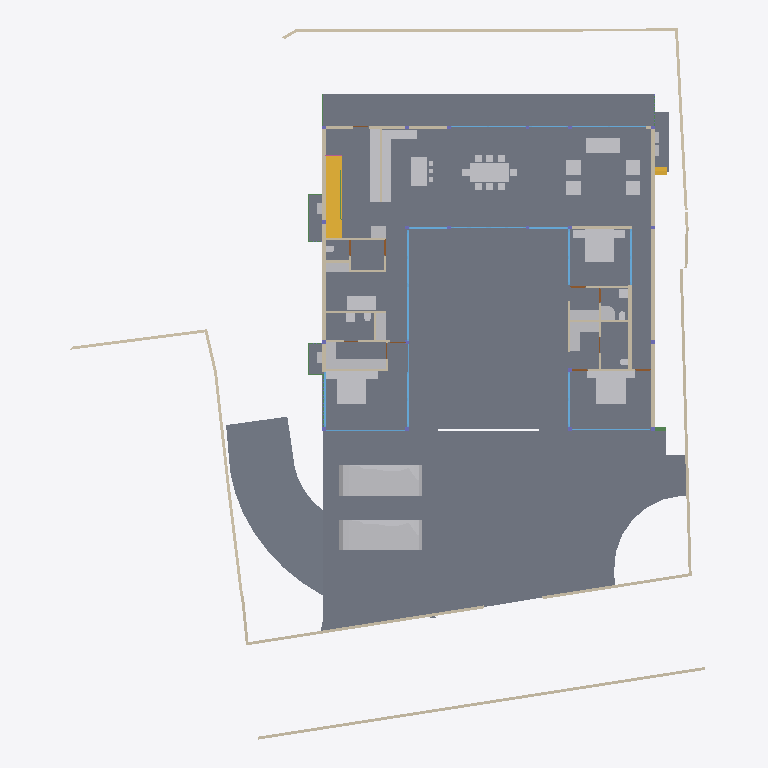
Plan cut of the same IFC building model at storey 'GROUND ' (level 0.00 m, cut at 1.40 m), seen from above with north up, elements coloured by IFC class: 43 other elements (light grey), 40 walls (beige), 18 windows (light blue), 17 slabs (grey), 6 beams (green), 5 doors (brown), 2 stair flights (yellow). Cut surfaces are drawn darker.
Extent 40.0 m × 44.2 m × 9.0 m (x, y, z). Storeys (5): CELLAR at -2.55 m; GROUND  at 0.00 m; GROUND FLOOR at 0.45 m; GF Lintel at 3.15 m; FIRST FLOOR at 3.65 m. Elements (561): 181 IfcColumn, 149 IfcBeam, 61 IfcWall, 40 IfcWindow, 26 IfcSlab, 24 IfcFurniture, 16 IfcSanitaryTerminal, 15 IfcDoor, 14 IfcCovering, 13 IfcFurnishingElement, 8 IfcUnitaryEquipment, 4 IfcVehicle.

HEADER;
FILE_DESCRIPTION(('ViewDefinition [CoordinationView]'),'2;1');
FILE_NAME('Manilal.ifc','2025-06-16T19:03:55+05:30',(),(),'IfcOpenShell 0.8.3-alpha250613','Bonsai 0.8.3-alpha250613-9b8357c','');
FILE_SCHEMA(('IFC4X3'));
ENDSEC;
DATA;
#1480=IFCPROJECT('2TuuvCHJz54PsFPcraEbH$',$,'My Project',$,$,$,$,(#3,#128),#1481);
#3305=IFCSITE('0lpfVeOW52QfroqLYyHNY2',$,'My Site',$,$,#26,$,$,$,$,$,$,$,$);
#22021=IFCSITE('3bEIgyqTrDuwi1cEDDCOva',$,'Site',$,$,#223414,#22354,$,$,$,$,$,$,$);
#3313=IFCBUILDING('0MzaWOaS178x5FMqOflU3C',$,'My Building',$,$,#25,$,$,$,$,$,$);
#2081=IFCBUILDINGSTOREY('09kFoqoxrCvB1_fcEsMZsQ',$,'GROUND FLOOR',$,$,#217,$,$,$,$);
#2986=IFCBUILDINGSTOREY('0zoFHJ9PnFW80M$mIVDQW3',$,'CELLAR',$,$,#14477,$,$,$,$);
#17145=IFCBUILDINGSTOREY('0MckaoTknA3edZMUNhTyAK',$,'FIRST FLOOR',$,$,#17254,$,$,$,$);
#20035=IFCBUILDINGSTOREY('3LpnsPikv4mRTBpfC3WQtx',$,'GROUND ',$,$,#20051,$,$,$,$);
#23582=IFCBUILDINGSTOREY('0DtUgpQ1b6nBmkLmvc_ehu',$,'GF Lintel',$,$,#23767,$,$,$,$);
#2047=IFCSLAB('0o4IYvr$r5a9xXip1qf77x',$,'Slab',$,$,#57250,#2052,$,$);
#20004=IFCSLAB('2GmqP$Wiz2HBtZ3_3kNDpG',$,'Slab',$,$,#20401,#20015,$,$);
#19980=IFCSLAB('0gBflP6QrCERrajZS4Jcb5',$,'Slab',$,$,#244961,#19995,$,$);
#29284=IFCSLAB('3iSMNRhjn6RxAf9MsQotHf',$,'Slab',$,$,#235074,#29295,$,$);
#363464=IFCVEHICLE('3niOYHlMXAmArMi6E7T5Sk',$,'Vehicle',$,$,#363562,#363477,$,$);
#58147=IFCVEHICLE('2iiwfLdIv6T90_RV$NVTaP',$,'Vehicle',$,$,#58943,#58160,$,$);
#363538=IFCSLAB('0rfp_Ohov2qeqT3_TxdHEi',$,'Slab',$,$,#363567,#363547,$,$);
#363504=IFCSLAB('0r6Ht4Hfz9hfKU4rzPm32Z',$,'Slab',$,$,#363537,#363513,$,$);
#441052=IFCWALL('1WNacC15X0Xf0V_b60Qnrw',$,'Wall',$,$,#441102,#441063,$,$);
#51049=IFCSTAIRFLIGHT('0QDG9AXQX0PgjOZTZBSSJQ',$,'StairFlight',$,$,#330515,#51062,$,12,11,0.183333337306976,0.150000005960464,.STRAIGHT.);
#7058=IFCFURNITURE('29pE85kkP97uASnGdXI9bH',$,'Furniture',$,$,#95312,#7090,$,$);
#229124=IFCWALL('3MfSYaOiTA4AjSKpPvRhyi',$,'Wall',$,$,#395482,#229135,$,$);
#11957=IFCFURNITURE('2J33rbez11iRfVrYceM8DY',$,'Furniture',$,$,#305743,#11970,$,$);
#11846=IFCFURNITURE('39rrc9a3PCpOjz$eiTdf$W',$,'Furniture',$,$,#243876,#11878,$,$);
#12030=IFCFURNITURE('3B8s7E7fjDlO_NqnYQjYof',$,'Furniture',$,$,#33408,#12043,$,$);
#28561=IFCFURNISHINGELEMENT('2h8RQgk$j4rAz9D7Dsxu8o',$,'FurnishingElement',$,$,#82064,#28574,$);
#25887=IFCWALL('3DOK2PUDn3QwM2HLeZR6QD',$,'Wall',$,$,#229890,#25894,$,$);
#362573=IFCSLAB('1kNiYiJ25CpB2FM_apFwUL',$,'Slab',$,$,#363002,#362594,$,$);
#28507=IFCFURNISHINGELEMENT('2qQryOTgj219SMJ7P_uMmY',$,'FurnishingElement',$,$,#78241,#28539,$);
#363781=IFCSLAB('3akcNtqwn0Hexo08k_ypkq',$,'Slab',$,$,#388473,#363802,$,$);
#395961=IFCWALL('2oTy5UOG136OtM3IP_qiPs',$,'Wall',$,$,#396036,#395972,$,$);
#7098=IFCFURNITURE('3MXk8gWif1ohE$RfY6DOqq',$,'Furniture',$,$,#95307,#7130,$,$);
#244456=IFCFURNISHINGELEMENT('1V34mhiDv5wggbUM6jRsQC',$,'FurnishingElement',$,$,#244865,#244484,$);
#37612=IFCWALL('2oouJeu9XF0PkUjeEvxQOm',$,'Wall',$,$,#265996,#37632,$,$);
#26337=IFCWALL('0dMaumaK11Re$pxoZyVSQ9',$,'Wall',$,$,#27501,#26348,$,$);
#44057=IFCWALL('1nWrLatmX5UucIWFwHwqn7',$,'Wall',$,$,#243466,#44077,$,$);
#229971=IFCWALL('2oOsi6buvCeB4sZT1ijFA2',$,'Wall',$,$,#230065,#229982,$,$);
#230171=IFCWALL('1HPS5ge59FQA3Ucv4$dmpm',$,'Wall',$,$,#230227,#230182,$,$);
#27353=IFCWALL('2Y2Bm57Cb8Exxz7st0aRUc',$,'Wall',$,$,#214921,#27364,$,$);
#35319=IFCWALL('2ecVpX7frBE9HnXe73i5Ta',$,'Wall',$,$,#243891,#35339,$,$);
#36042=IFCWALL('2FDZc$1Z57bgSDQnhsHhc1',$,'Wall',$,$,#380618,#36062,$,$);
#172760=IFCWALL('2sYuhccprBsBolIfSKHX1A',$,'Wall',$,$,#243901,#172780,$,$);
#372609=IFCSLAB('2EaTsox1TA598PptPSl07x',$,'Slab',$,$,#373867,#372630,$,$);
#1526=IFCWALL('1CCeDmF7D6CgViS7R2QfSU',$,'Wall',$,$,#384601,#1527,$,$);
#19509=IFCFURNISHINGELEMENT('1wEKKIVzjDLeDjVjJGXiki',$,'FurnishingElement',$,$,#77663,#19541,$);
#26619=IFCWALL('0FMxrmeoPF7x0oR7G9$aVh',$,'Wall',$,$,#27506,#26630,$,$);
#27060=IFCWALL('10l$0x7lzBbBMMGF1qxI0s',$,'Wall',$,$,#27511,#27071,$,$);
#244216=IFCFURNISHINGELEMENT('00Az5HSvTD0P5GcMegosgj',$,'FurnishingElement',$,$,#312092,#244244,$);
#266876=IFCFURNISHINGELEMENT('1EaqRQINj92O5_luxyduwz',$,'FurnishingElement',$,$,#312097,#266904,$);
#244541=IFCFURNISHINGELEMENT('2JwwUQmCv2Ae2QjMfamPsc',$,'FurnishingElement',$,$,#265956,#244569,$);
#267470=IFCFURNISHINGELEMENT('1ufA2ANE52JhTB4cHcvKQc',$,'FurnishingElement',$,$,#267555,#267498,$);
#51086=IFCFURNISHINGELEMENT('3uoL8FwKT6Z8Ik__ag8r_T',$,'FurnishingElement',$,$,#77678,#51163,$);
#7230=IFCFURNITURE('257RdHH05EBOcTJGwoEUlD',$,'Furniture',$,$,#95292,#7243,$,$);
#7138=IFCFURNITURE('07u5w712j3mw4b0aBksq9x',$,'Furniture',$,$,#95297,#7170,$,$);
#7204=IFCFURNITURE('0w5hTHOp59R8PIefbPbOxu',$,'Furniture',$,$,#95302,#7217,$,$);
#97271=IFCFURNITURE('264iryIv5DPeHKPV4n8Efc',$,'Furniture',$,$,#97450,#97284,$,$);
#267570=IFCFURNISHINGELEMENT('0xsfNp7ez56h_anoL1l3n4',$,'FurnishingElement',$,$,#267655,#267598,$);
#7183=IFCFURNITURE('0I7Hp4EB58Eh801L1SZ2MY',$,'Furniture',$,$,#95287,#7196,$,$);
#97245=IFCFURNITURE('12HNCs16rDfwTzmyXQzSEm',$,'Furniture',$,$,#97445,#97258,$,$);
#243937=IFCFURNISHINGELEMENT('22ostW9dn5YRaUv0oF7Eif',$,'FurnishingElement',$,$,#312074,#243970,$);
#130539=IFCWALL('1N0zesiAv8s9$ZcdzUGklQ',$,'Wall',$,$,#244896,#130559,$,$);
#312328=IFCSANITARYTERMINAL('2ApYGb9E92GxsnAmMhtfWI',$,'SanitaryTerminal',$,$,#312397,#312360,$,$);
#46178=IFCELECTRICAPPLIANCE('1eEaYeX5DEbxuBNwn_MOC2',$,'ElectricAppliance','655L LG Double Door',$,#388463,#46210,$,$);
#7853=IFCWALL('27UD4TXAD7ihl0Wy7NK4TU',$,'Wall',$,$,#243076,#7873,$,$);
#46025=IFCWALL('3_n5vNidv469mEa41_hn3r',$,'Wall',$,$,#77926,#46045,$,$);
#46383=IFCELECTRICAPPLIANCE('2_D_HDgNP7hhO3sllSgE08',$,'ElectricAppliance.001',$,$,#77601,#46415,$,$);
#26770=IFCWALL('27WVA19Qv4efvQm6cWiqsn',$,'Wall',$,$,#229922,#26781,$,$);
#1178=IFCWALL('3AfEJ0oVbCRebTpYg3hat2',$,'Wall',$,$,#264970,#1184,$,$);
#27098=IFCWALL('2qQNxnpy98iB6JMyhLi2FK',$,'Wall',$,$,#27516,#27109,$,$);
#1256=IFCWALL('3lCTnZM_XFn9QCb3frIzB4',$,'Wall',$,$,#267272,#1262,$,$);
#1112=IFCWALL('0ZJZVj_BPB0RhymVqZDjrB',$,'Wall',$,$,#382289,#1118,$,$);
#2037=IFCWALL('2UVtoYL$14dgND2FpfCTNX',$,'Wall',$,$,#312112,#2042,$,$);
#52721=IFCWALL('3HoUgi9751ffyJn8Tt97uA',$,'Wall',$,$,#266381,#52741,$,$);
#26134=IFCWALL('3i_YpJFe9529T2L9L4$CKB',$,'Wall',$,$,#27496,#26145,$,$);
#25457=IFCWINDOW('0wGf7PLdj6Se1mi8Sh7afr',$,'Window',$,$,#243926,#103753,$,2.79999995231628,3.45000004768372,$,$,$);
#45867=IFCWINDOW('2ITQQA3UX1gg8I8niCWSY4',$,'Window',$,$,#266016,#110146,$,2.79999995231628,4.5,$,$,$);
#1342=IFCWALL('1zYAwAgZ94A9q2Xf$lP7Cn',$,'Wall',$,$,#266006,#1343,$,$);
#173453=IFCWINDOW('3TfmPwo9v7g8rl7yTI8PR0',$,'Window',$,$,#175526,#173471,$,2.79999995231628,3.45000004768372,$,$,$);
#25622=IFCWINDOW('03HgKoXUP97huBY23s7FSC',$,'Window',$,$,#243921,#102990,$,2.79999995231628,3.45000004768372,$,.DOUBLE_PANEL_VERTICAL.,$);
#42904=IFCWINDOW('0yG0aNsF5CdOTl1YRaiwT0',$,'Window',$,$,#266021,#109941,$,2.79999995231628,4.0,$,$,$);
#42784=IFCWINDOW('1X8uCygFf1TRSEXVdpbnd0',$,'Window',$,$,#266026,#110183,$,2.79999995231628,3.0,$,$,$);
#183171=IFCWINDOW('2eK2SWY_H22e6Svf5gP6pA',$,'Window',$,$,#384583,#384539,$,1.79999995231628,3.45000004768372,$,$,$);
#172953=IFCWALL('10Zee4wjDEAOWhtzJFWp8Q',$,'Wall',$,$,#265543,#172973,$,$);
#1283=IFCWALL('3TMKTJOXP4kO7RGlBcguQ3',$,'Wall',$,$,#265003,#1289,$,$);
#11931=IFCFURNITURE('2JL5EreVn6NOEYfo807d0n',$,'Furniture',$,$,#243886,#11944,$,$);
#12082=IFCFURNITURE('1ijuMDyij9H8QL3CN8GtC4',$,'Furniture',$,$,#33418,#12095,$,$);
#362609=IFCSTAIRFLIGHT('2YQn9a$XPAR8PX6QXu0TXq',$,'StairFlight',$,$,#364910,#362641,$,16,15,0.206249997019768,0.25,.STRAIGHT.);
#233175=IFCSLAB('0VBI372_j7QfV8K77ZXc2j',$,'Slab',$,$,#396328,#233196,$,$);
#233423=IFCSLAB('2iz_Ym1n1ESAR1rowyjd_I',$,'Slab',$,$,#396358,#233448,$,$);
#233456=IFCSLAB('3aaRRI8RTD_hmdhlW5RoWg',$,'Slab',$,$,#396363,#233481,$,$);
#93655=IFCWALL('3ehB$V3hTFvf8xZdTKhW01',$,'Wall',$,$,#244195,#93675,$,$);
#11886=IFCFURNITURE('08t00vVFn2_PNEL0nmpi4V',$,'Furniture',$,$,#243881,#11918,$,$);
#12056=IFCFURNITURE('1Tx$doZ9b7ixhiQ_gbtQd4',$,'Furniture',$,$,#33413,#12069,$,$);
#7785=IFCWALL('3alb8PmNnBWRaq9wE7XFnt',$,'Wall',$,$,#244425,#7805,$,$);
#12849=IFCSANITARYTERMINAL('1ztpUHwNv1MuVJRLc_toj6',$,'SanitaryTerminal',$,$,#173427,#12881,$,$);
#12946=IFCSANITARYTERMINAL('237pQbKSj1tg5CbkfQmNl1',$,'SanitaryTerminal',$,$,#441918,#12959,$,$);
#265447=IFCWINDOW('11VC8UY6nBiuqgLWYbOviy',$,'Window',$,$,#436317,#265465,$,2.79999995231628,4.92999982833862,$,.SINGLE_PANEL.,$);
#23385=IFCWINDOW('3liBQwp293KPogKKZ10Jtg',$,'Window',$,$,#265446,#43696,$,2.79999995231628,4.92999982833862,$,.SINGLE_PANEL.,$);
#150204=IFCWINDOW('2rSMA4AuH6FeN4rb0KSroB',$,'Window',$,$,#244976,#150354,$,2.79999995231628,2.40050005912781,$,.SINGLE_PANEL.,$);
#150381=IFCWINDOW('0RDdtohGb3wPXN7Q65V5l1',$,'Window',$,$,#244981,#150394,$,2.79999995231628,2.40050005912781,$,.SINGLE_PANEL.,$);
#233258=IFCSLAB('2WAIJ5xUDCB8vhErrinr6d',$,'Slab',$,$,#396333,#233283,$,$);
#233291=IFCSLAB('3mCoSy7r190wdzvyYb56iW',$,'Slab',$,$,#396338,#233316,$,$);
#233324=IFCSLAB('2BlEnr04f3vANw00E8t1T3',$,'Slab',$,$,#396343,#233349,$,$);
#233357=IFCSLAB('06iRZLKKfCP8faLo55KHRz',$,'Slab',$,$,#396348,#233382,$,$);
#233390=IFCSLAB('2f2jkuEQ95deHHcp0LeZsL',$,'Slab',$,$,#396353,#233415,$,$);
#55311=IFCWALL('1sNrPq82f1qvmjg1j5M$n3',$,'Wall',$,$,#187866,#55331,$,$);
#80186=IFCWALL('3kDpYh0M9DMQCp3tr5pnbc',$,'Wall',$,$,#267235,#80206,$,$);
#11978=IFCFURNITURE('2GNkki_F53svXIRizzljEt',$,'Furniture',$,$,#305733,#265156,$,$);
#265169=IFCFURNITURE('2hfsZI7BX1G95tXka9KQ4c',$,'Furniture',$,$,#305738,#265182,$,$);
#7689=IFCWALL('0dxWKeo9r0A8LiqkBJOP0c',$,'Wall',$,$,#243896,#7709,$,$);
#363755=IFCUNITARYEQUIPMENT('0JDCkdxmj3oxTz_uQQEVKT',$,'UnitaryEquipment',$,$,#363819,#363768,$,$);
#366866=IFCUNITARYEQUIPMENT('2Fw0FCYgfBhfGmA9MAgmOd',$,'UnitaryEquipment',$,$,#415258,#366879,$,$);
#67609=IFCWALL('1b9bPzqb104AcHTtLpy63V',$,'Wall',$,$,#267456,#67629,$,$);
#12920=IFCSANITARYTERMINAL('0kpsmz29D8juUyM19Wtlly',$,'SanitaryTerminal',$,$,#441908,#12933,$,$);
#12769=IFCSANITARYTERMINAL('2vdxbHG$XBkAinHNSDuSLM',$,'SanitaryTerminal',$,$,#312392,#12801,$,$);
#367103=IFCBEAM('14TbmUcj9DRf2HsvYFSdxG',$,'Beam',$,$,#388728,#367114,$,$);
#441596=IFCBEAM('0mg04q$01DhAmI44ZcdEcS',$,'Beam',$,$,#441669,#441607,$,$);
#12998=IFCSANITARYTERMINAL('1pCYUjjaX5yvTggnnvT9WB',$,'SanitaryTerminal',$,$,#267881,#13011,$,$);
#62762=IFCSANITARYTERMINAL('2DTr6V3Ov5BOyCO61nsVCy',$,'SanitaryTerminal',$,$,#441913,#62775,$,$);
#395885=IFCWALL('0SzsKfT0jBuBF18kzhhOm3',$,'Wall',$,$,#395960,#395896,$,$);
#28303=IFCWALL('27XUrfdFf8NB4WaAp9CQAl',$,'Wall',$,$,#235124,#28314,$,$);
#363956=IFCUNITARYEQUIPMENT('2jk8msV5n85QmwykNSoutP',$,'UnitaryEquipment',$,$,#364920,#363969,$,$);
#363982=IFCUNITARYEQUIPMENT('2IoLUD56D97gPVX_sl2ctQ',$,'UnitaryEquipment',$,$,#364925,#363995,$,$);
#57309=IFCBEAM('3xcDMG0aj9Xgc56BcdooE6',$,'Beam',$,$,#243525,#57320,$,$);
#384784=IFCBEAM('0$hEb6QFb6QeAlYT1VosoE',$,'Beam',$,$,#384918,#384795,$,$);
#176076=IFCWINDOW('2ZtwOiAmvEueKbdoo64HrK',$,'Window',$,$,#267144,#176089,$,2.79999995231628,2.40050005912781,$,.SINGLE_PANEL.,$);
#41613=IFCWINDOW('3V21HLULz4rhhoikKYxwTW',$,'Window.022',$,$,#244991,#148935,$,2.79999995231628,2.32599997520447,$,.DOUBLE_PANEL_VERTICAL.,$);
#130039=IFCWINDOW('2d4nEuDYnCKAVj7s5RlWM7',$,'Window',$,$,#267149,#175723,$,2.79999995231628,4.82399988174438,$,.TRIPLE_PANEL_VERTICAL.,$);
#149274=IFCWINDOW('30_aGhIs59sBUX7Za7xGJZ',$,'Window.022',$,$,#244986,#149292,$,2.79999995231628,2.32599997520447,$,.DOUBLE_PANEL_VERTICAL.,$);
#175745=IFCWINDOW('3z5JKHZ41FdxrSJllwuMgx',$,'Window',$,$,#267154,#175763,$,2.79999995231628,4.82399988174438,$,.TRIPLE_PANEL_VERTICAL.,$);
#175889=IFCWINDOW('3QDjposrH1gvpn64wXKX9b',$,'Window',$,$,#267164,#175907,$,2.79999995231628,4.82399988174438,$,.TRIPLE_PANEL_VERTICAL.,$);
#175844=IFCWINDOW('3FEUGUF8n8vfgPx6dMRP2G',$,'Window',$,$,#267159,#175862,$,2.79999995231628,4.82399988174438,$,.TRIPLE_PANEL_VERTICAL.,$);
#28808=IFCWALL('3m8X89_nHEBQ3A$cO0dW30',$,'Wall',$,$,#312049,#28828,$,$);
#93153=IFCDOOR('06ge_TnPfF$uRFBA_bihvC',$,'Door',$,$,#267189,#93166,$,2.09999990463257,1.0,$,$,$);
#55626=IFCWALL('2M7j5Ecbb0FxD1NCjCSrSn',$,'Wall',$,$,#187838,#55646,$,$);
#372753=IFCBEAM('3r6vvS4vjDB8BGVNeuEcmU',$,'Beam',$,$,#373897,#372764,$,$);
#379749=IFCBEAM('3TCqQX1$n5nh4hc72nvokR',$,'Beam',$,$,#387252,#379760,$,$);
#67076=IFCDOOR('3tEFG6Om12k9izFOR1Pomu',$,'Door',$,$,#188223,#82092,$,2.09999990463257,1.0,$,$,$);
#173514=IFCDOOR('1mI6NodsLCN8tgFTYkv_v_',$,'Door',$,$,#436706,#173588,$,2.09999990463257,1.0,$,$,$);
#9033=IFCDOOR('1G5Su1EVTF8AbsbEytgRBM',$,'Door',$,$,#244450,#9065,$,2.09999990463257,1.0,$,$,$);
#180235=IFCDOOR('0P5cPzumv3vv5biFX6LHDX',$,'Door',$,$,#436736,#180266,$,2.09999990463257,1.0,$,$,$);
ENDSEC;
